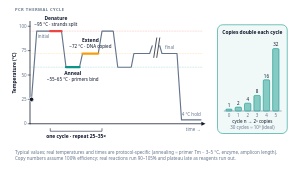
t = 0.00 s
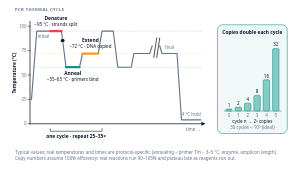
t = 3.50 s
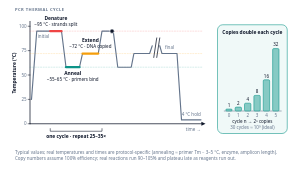
t = 7.00 s

The animated SVG that drew these frames (rendered in a browser with its animation timeline set to each time). Animation: 1 SMIL element (animateMotion=1); frames cover the first 7.00 s, repeats indefinitely.

<!--
design-pack · svg-library · anim-pcr-thermal-cycle
  Thermocycler profile; a cursor rides the temperature curve through denature, anneal and extend, then loops.
  Tokens: coral teal amber text text-muted surface font-head font-sans.
  Edit: temperatures (recompute y), cycle count, inset numbers. The cursor path is the profile polyline relative to its start (84,265); edit it with the profile.
  ANIMATED (SMIL only, README rule 8): delete the <animate*> children for a static twin.
  No ids, defs, path references or style blocks, safe to paste multiples.
-->
<svg xmlns="http://www.w3.org/2000/svg" viewBox="0 0 800 450" role="img" aria-label="Animated PCR thermal cycle: repeated denaturation at about 95 degrees, annealing at about 55 to 65 degrees and extension at 72 degrees; each cycle doubles the DNA so n cycles give 2 to the n copies" style="width:100%;height:auto">
  <title>Animated PCR thermal cycling profile and exponential amplification</title>
  <!-- axes -->
  <g>
  <line x1="80" y1="57" x2="80" y2="330" style="stroke:var(--text,#0f172a);stroke-width:2;stroke-linecap:round"/>
  <line x1="80" y1="330" x2="540" y2="330" style="stroke:var(--text,#0f172a);stroke-width:2;stroke-linecap:round"/>
  <polygon points="548,330 537,335.5 537,324.5" style="fill:var(--text,#0f172a)"/>
  <line x1="75" y1="330" x2="80" y2="330" style="stroke:var(--text,#0f172a);stroke-width:1.5;stroke-linecap:round"/>
  <text x="71" y="334" text-anchor="end" style="font-family:var(--font-sans,ui-sans-serif,system-ui);font-size:12px;font-weight:400;fill:var(--text-muted,#64748b)">0</text>
  <line x1="75" y1="265" x2="80" y2="265" style="stroke:var(--text,#0f172a);stroke-width:1.5;stroke-linecap:round"/>
  <text x="71" y="269" text-anchor="end" style="font-family:var(--font-sans,ui-sans-serif,system-ui);font-size:12px;font-weight:400;fill:var(--text-muted,#64748b)">25</text>
  <line x1="75" y1="200" x2="80" y2="200" style="stroke:var(--text,#0f172a);stroke-width:1.5;stroke-linecap:round"/>
  <text x="71" y="204" text-anchor="end" style="font-family:var(--font-sans,ui-sans-serif,system-ui);font-size:12px;font-weight:400;fill:var(--text-muted,#64748b)">50</text>
  <line x1="75" y1="135" x2="80" y2="135" style="stroke:var(--text,#0f172a);stroke-width:1.5;stroke-linecap:round"/>
  <text x="71" y="139" text-anchor="end" style="font-family:var(--font-sans,ui-sans-serif,system-ui);font-size:12px;font-weight:400;fill:var(--text-muted,#64748b)">75</text>
  <line x1="75" y1="70" x2="80" y2="70" style="stroke:var(--text,#0f172a);stroke-width:1.5;stroke-linecap:round"/>
  <text x="71" y="74" text-anchor="end" style="font-family:var(--font-sans,ui-sans-serif,system-ui);font-size:12px;font-weight:400;fill:var(--text-muted,#64748b)">100</text>
  <text x="44" y="194.8" text-anchor="middle" transform="rotate(-90 44 194.8)" style="font-family:var(--font-head,ui-sans-serif,system-ui);font-size:13px;font-weight:700;fill:var(--text,#0f172a)">Temperature (°C)</text>
  <text x="536" y="350" text-anchor="end" style="font-family:var(--font-sans,ui-sans-serif,system-ui);font-size:12px;font-weight:400;fill:var(--text-muted,#64748b)">time →</text>
  <line x1="80" y1="83" x2="540" y2="83" style="stroke:color-mix(in srgb, var(--coral,#ef4444) 45%, transparent);stroke-width:1;stroke-linecap:round;stroke-dasharray:3 4"/>
  <line x1="80" y1="142.8" x2="540" y2="142.8" style="stroke:color-mix(in srgb, var(--amber,#f59e0b) 45%, transparent);stroke-width:1;stroke-linecap:round;stroke-dasharray:3 4"/>
  <line x1="80" y1="179.2" x2="540" y2="179.2" style="stroke:color-mix(in srgb, var(--teal,#0d9488) 45%, transparent);stroke-width:1;stroke-linecap:round;stroke-dasharray:3 4"/>
  </g>
  <!-- temperature profile -->
  <g>
  <path d="M 84 265 L 98 83 L 134 83 L 164 83 L 176 179.2 L 212 179.2 L 220 142.8 L 262 142.8 L 272 83 L 302 83 L 314 179.2 L 350 179.2 L 357 142.8 L 399 142.8 L 406 122" style="fill:none;stroke:var(--text-muted,#64748b);stroke-width:3;stroke-linejoin:round;stroke-linecap:round"/>
  <path d="M 426 122 L 432 142.8 L 472 142.8 L 484 319.6 L 536 319.6" style="fill:none;stroke:var(--text-muted,#64748b);stroke-width:3;stroke-linejoin:round;stroke-linecap:round"/>
  <line x1="410" y1="153.2" x2="418" y2="101.2" style="stroke:var(--text,#0f172a);stroke-width:2;stroke-linecap:round"/>
  <line x1="418" y1="153.2" x2="426" y2="101.2" style="stroke:var(--text,#0f172a);stroke-width:2;stroke-linecap:round"/>
  <line x1="134" y1="83" x2="164" y2="83" style="stroke:var(--coral,#ef4444);stroke-width:6;stroke-linecap:round"/>
  <line x1="176" y1="179.2" x2="212" y2="179.2" style="stroke:var(--teal,#0d9488);stroke-width:6;stroke-linecap:round"/>
  <line x1="220" y1="142.8" x2="262" y2="142.8" style="stroke:var(--amber,#f59e0b);stroke-width:6;stroke-linecap:round"/>
  </g>
  <!-- step labels -->
  <g>
  <text x="149" y="53" text-anchor="middle" style="font-family:var(--font-head,ui-sans-serif,system-ui);font-size:13px;font-weight:700;fill:var(--text,#0f172a)">Denature</text>
  <text x="149" y="68" text-anchor="middle" style="font-family:var(--font-sans,ui-sans-serif,system-ui);font-size:12px;font-weight:400;fill:var(--text,#0f172a)">~95 °C · strands split</text>
  <text x="194" y="201.2" text-anchor="middle" style="font-family:var(--font-head,ui-sans-serif,system-ui);font-size:13px;font-weight:700;fill:var(--text,#0f172a)">Anneal</text>
  <text x="194" y="216.2" text-anchor="middle" style="font-family:var(--font-sans,ui-sans-serif,system-ui);font-size:12px;font-weight:400;fill:var(--text,#0f172a)">~55–65 °C · primers bind</text>
  <text x="241" y="112.8" text-anchor="middle" style="font-family:var(--font-head,ui-sans-serif,system-ui);font-size:13px;font-weight:700;fill:var(--text,#0f172a)">Extend</text>
  <text x="241" y="127.8" text-anchor="middle" style="font-family:var(--font-sans,ui-sans-serif,system-ui);font-size:12px;font-weight:400;fill:var(--text,#0f172a)">~72 °C · DNA copied</text>
  <text x="116" y="101" text-anchor="middle" style="font-family:var(--font-sans,ui-sans-serif,system-ui);font-size:12px;font-weight:400;fill:var(--text-muted,#64748b)">initial</text>
  <text x="452" y="130.8" text-anchor="middle" style="font-family:var(--font-sans,ui-sans-serif,system-ui);font-size:12px;font-weight:400;fill:var(--text-muted,#64748b)">final</text>
  <text x="510" y="309.6" text-anchor="middle" style="font-family:var(--font-sans,ui-sans-serif,system-ui);font-size:12px;font-weight:400;fill:var(--text-muted,#64748b)">4 °C hold</text>
  <path d="M 134 342 L 134 350 L 272 350 L 272 342" style="fill:none;stroke:var(--text,#0f172a);stroke-width:1.5"/>
  <text x="203" y="368" text-anchor="middle" style="font-family:var(--font-head,ui-sans-serif,system-ui);font-size:13px;font-weight:700;fill:var(--text,#0f172a)">one cycle · repeat 25–35×</text>
  </g>
  <!-- amplification inset -->
  <g>
  <rect x="580" y="66" width="186" height="290" rx="14" style="fill:color-mix(in srgb, var(--teal,#0d9488) 6%, var(--surface,#ffffff));stroke:var(--teal,#0d9488);stroke-width:1.5"/>
  <text x="673" y="90" text-anchor="middle" style="font-family:var(--font-head,ui-sans-serif,system-ui);font-size:13px;font-weight:700;fill:var(--text,#0f172a)">Copies double each cycle</text>
  <line x1="598" y1="296" x2="750" y2="296" style="stroke:var(--text-muted,#64748b);stroke-width:1.5;stroke-linecap:round"/>
  <rect x="602" y="290.8" width="17" height="5.2" rx="3" style="fill:color-mix(in srgb, var(--teal,#0d9488) 50%, var(--surface,#ffffff));stroke:var(--teal,#0d9488);stroke-width:1.5"/>
  <text x="610.5" y="284.8" text-anchor="middle" style="font-family:var(--font-sans,ui-sans-serif,system-ui);font-size:12px;font-weight:400;fill:var(--text,#0f172a)">1</text>
  <text x="610.5" y="312" text-anchor="middle" style="font-family:var(--font-sans,ui-sans-serif,system-ui);font-size:12px;font-weight:400;fill:var(--text-muted,#64748b)">0</text>
  <rect x="627" y="285.6" width="17" height="10.4" rx="3" style="fill:color-mix(in srgb, var(--teal,#0d9488) 50%, var(--surface,#ffffff));stroke:var(--teal,#0d9488);stroke-width:1.5"/>
  <text x="635.5" y="279.6" text-anchor="middle" style="font-family:var(--font-sans,ui-sans-serif,system-ui);font-size:12px;font-weight:400;fill:var(--text,#0f172a)">2</text>
  <text x="635.5" y="312" text-anchor="middle" style="font-family:var(--font-sans,ui-sans-serif,system-ui);font-size:12px;font-weight:400;fill:var(--text-muted,#64748b)">1</text>
  <rect x="652" y="275.2" width="17" height="20.8" rx="3" style="fill:color-mix(in srgb, var(--teal,#0d9488) 50%, var(--surface,#ffffff));stroke:var(--teal,#0d9488);stroke-width:1.5"/>
  <text x="660.5" y="269.2" text-anchor="middle" style="font-family:var(--font-sans,ui-sans-serif,system-ui);font-size:12px;font-weight:400;fill:var(--text,#0f172a)">4</text>
  <text x="660.5" y="312" text-anchor="middle" style="font-family:var(--font-sans,ui-sans-serif,system-ui);font-size:12px;font-weight:400;fill:var(--text-muted,#64748b)">2</text>
  <rect x="677" y="254.4" width="17" height="41.6" rx="3" style="fill:color-mix(in srgb, var(--teal,#0d9488) 50%, var(--surface,#ffffff));stroke:var(--teal,#0d9488);stroke-width:1.5"/>
  <text x="685.5" y="248.4" text-anchor="middle" style="font-family:var(--font-sans,ui-sans-serif,system-ui);font-size:12px;font-weight:400;fill:var(--text,#0f172a)">8</text>
  <text x="685.5" y="312" text-anchor="middle" style="font-family:var(--font-sans,ui-sans-serif,system-ui);font-size:12px;font-weight:400;fill:var(--text-muted,#64748b)">3</text>
  <rect x="702" y="212.8" width="17" height="83.2" rx="3" style="fill:color-mix(in srgb, var(--teal,#0d9488) 50%, var(--surface,#ffffff));stroke:var(--teal,#0d9488);stroke-width:1.5"/>
  <text x="710.5" y="206.8" text-anchor="middle" style="font-family:var(--font-sans,ui-sans-serif,system-ui);font-size:12px;font-weight:400;fill:var(--text,#0f172a)">16</text>
  <text x="710.5" y="312" text-anchor="middle" style="font-family:var(--font-sans,ui-sans-serif,system-ui);font-size:12px;font-weight:400;fill:var(--text-muted,#64748b)">4</text>
  <rect x="727" y="129.6" width="17" height="166.4" rx="3" style="fill:color-mix(in srgb, var(--teal,#0d9488) 50%, var(--surface,#ffffff));stroke:var(--teal,#0d9488);stroke-width:1.5"/>
  <text x="735.5" y="123.6" text-anchor="middle" style="font-family:var(--font-sans,ui-sans-serif,system-ui);font-size:12px;font-weight:400;fill:var(--text,#0f172a)">32</text>
  <text x="735.5" y="312" text-anchor="middle" style="font-family:var(--font-sans,ui-sans-serif,system-ui);font-size:12px;font-weight:400;fill:var(--text-muted,#64748b)">5</text>
  <text x="673" y="328" text-anchor="middle" style="font-family:var(--font-sans,ui-sans-serif,system-ui);font-size:12px;font-weight:400;fill:var(--text,#0f172a)">cycle n → 2ⁿ copies</text>
  <text x="673" y="344" text-anchor="middle" style="font-family:var(--font-sans,ui-sans-serif,system-ui);font-size:12px;font-weight:400;fill:var(--text-muted,#64748b)">30 cycles ≈ 10⁹ (ideal)</text>
  </g>
  <!-- captions -->
  <g>
  <text x="40" y="30" text-anchor="start" letter-spacing="1.2" style="font-family:var(--font-head,ui-sans-serif,system-ui);font-size:11px;font-weight:700;fill:var(--text-muted,#64748b)">PCR THERMAL CYCLE</text>
  <text x="40" y="410" text-anchor="start" style="font-family:var(--font-sans,ui-sans-serif,system-ui);font-size:12px;font-weight:400;fill:var(--text-muted,#64748b)">Typical values; real temperatures and times are protocol-specific (annealing ≈ primer Tm − 3–5 °C, enzyme, amplicon length).</text>
  <text x="40" y="426" text-anchor="start" style="font-family:var(--font-sans,ui-sans-serif,system-ui);font-size:12px;font-weight:400;fill:var(--text-muted,#64748b)">Copy numbers assume 100% efficiency; real reactions run 90–105% and plateau late as reagents run out.</text>
  </g>
  <circle cx="84" cy="265" r="6" style="fill:var(--text,#0f172a);stroke:var(--surface,#ffffff);stroke-width:2">
    <animateMotion path="M 0 0 L 14 -182 L 50 -182 L 80 -182 L 92 -85.8 L 128 -85.8 L 136 -122.2 L 178 -122.2 L 188 -182 L 218 -182 L 230 -85.8 L 266 -85.8 L 273 -122.2 L 315 -122.2 L 322 -143 L 342 -143 L 348 -122.2 L 388 -122.2 L 400 54.6 L 452 54.6" dur="14s" begin="0s" repeatCount="indefinite"/>
  </circle>
</svg>
